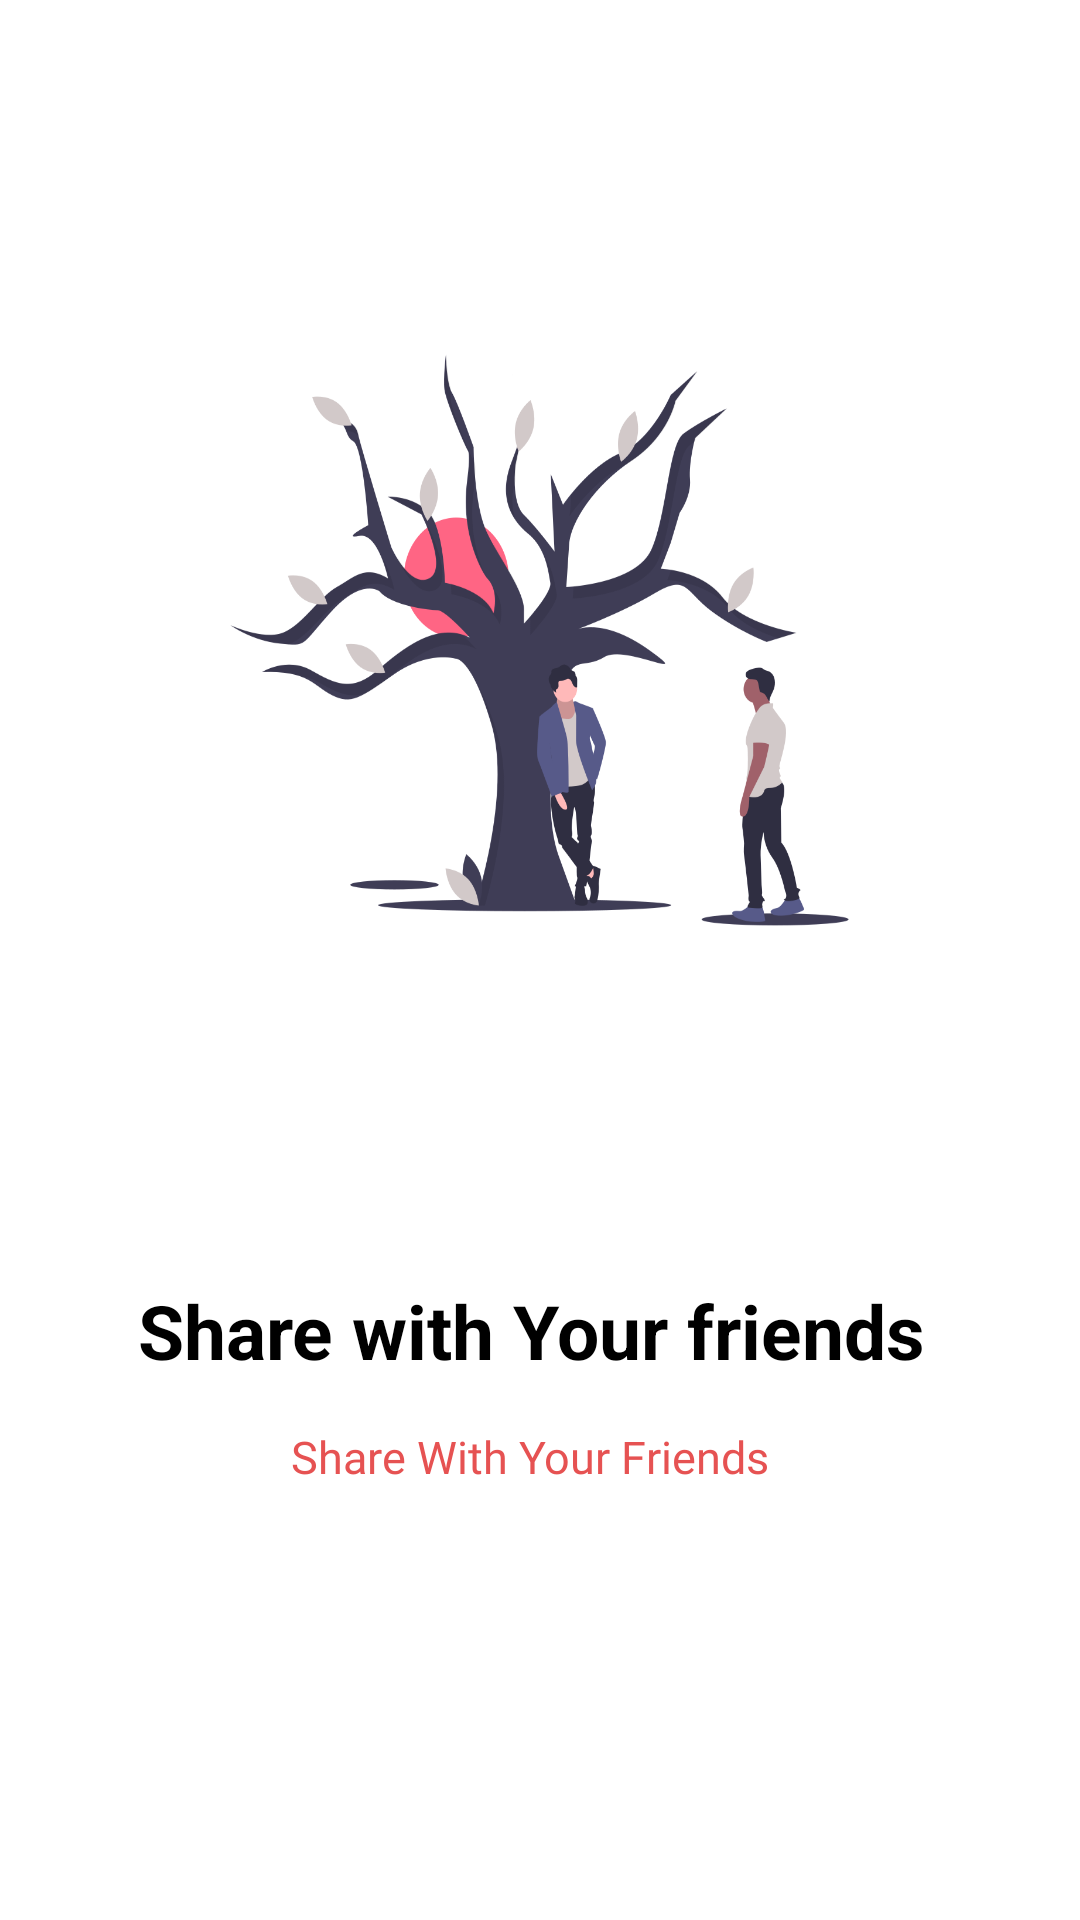

Reconstruct the res/layout file that produces this screen, plus the resources it refers to.
<!-- AndroidManifest.xml: application theme Theme.Onlinedoodh -->
<!-- res/layout/slider3.xml -->
<?xml version="1.0" encoding="utf-8"?>
<LinearLayout xmlns:android="http://schemas.android.com/apk/res/android"
    android:layout_width="match_parent"
    android:layout_height="match_parent"
    android:orientation="vertical">

    <LinearLayout
        android:layout_width="match_parent"
        android:layout_height="0dp"
        android:layout_weight="1"
        android:gravity="center"
        android:orientation="vertical">

        <ImageView
            android:layout_width="253dp"
            android:layout_height="226dp"
            android:layout_gravity="center"
            android:background="@drawable/sr" />

    </LinearLayout>

    <LinearLayout
        android:layout_width="match_parent"
        android:layout_height="0dp"
        android:layout_weight="0.5"
        android:orientation="vertical">

        <TextView
            android:layout_width="match_parent"
            android:layout_height="wrap_content"
            android:text="Share with Your friends "
            android:textColor="@android:color/black"
            android:gravity="center"
            android:textSize="25sp"
            android:textStyle="bold"/>

        <TextView
            android:layout_width="match_parent"
            android:layout_height="wrap_content"
            android:text="Share With Your Friends  "
             android:fontFamily="@font/roboto_black"
            android:layout_marginStart="25dp"
            android:layout_marginEnd="25sp"
            android:layout_marginTop="15dp"
            android:textColor="@color/orange_one"
            android:gravity="center"
            android:textSize="15sp" />

    </LinearLayout>

</LinearLayout>
<!-- resources referenced by this layout -->
<resources>
  <color name="orange_one">#e65252</color>
  <!-- drawable sr: png bitmap (drawable, 87099 bytes) -->
  <style name="Theme.Onlinedoodh" parent="Theme.MaterialComponents.Light">
          
  
          <item name="colorPrimaryVariant">@color/purple_700</item>
          <item name="colorOnPrimary">@color/white</item>
          
          <item name="colorSecondary">@color/teal_200</item>
          <item name="colorSecondaryVariant">@color/teal_700</item>
          <item name="colorOnSecondary">@color/black</item>
          
          <item name="android:statusBarColor" tools:targetApi="l">?attr/colorPrimaryVariant</item>
          
      </style>
  <color name="purple_700">#FF3700B3</color>
  <color name="white">#FFFFFFFF</color>
  <color name="teal_200">#FF03DAC5</color>
  <color name="teal_700">#FF018786</color>
  <color name="black">#FF000000</color>
</resources>
